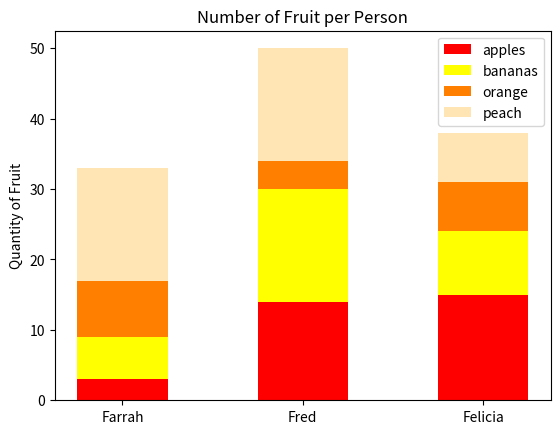

Reproduce this figure in Python. (Note: this script raises an exception after producing the figure.)
#!/usr/bin/env python3
"""Function creates a Bar graph"""

import numpy as np
import matplotlib.pyplot as plt

np.random.seed(5)
fruit = np.random.randint(0, 20, (4, 3))

# your code here
# the bars and labels
appleBar = plt.bar(['Farrah', 'Fred', 'Felicia'], fruit[0], width=.5,
                   color='red', label='apples')
bananaBar = plt.bar(['Farrah', 'Fred', 'Felicia'], fruit[1], width=.5,
                    color='yellow', label='bananas', bottom=fruit[0])
orangeBar = plt.bar(['Farrah', 'Fred', 'Felicia'], fruit[2], width=.5,
                    color='#ff8000', label='orange',
                    bottom=fruit[0] + fruit[1])
peachBar = plt.bar(['Farrah', 'Fred', 'Felicia'], fruit[3], width=.5,
                   color='#ffe5b4', label='peach',
                   bottom=fruit[0] + fruit[1] + fruit[2])
plt.legend()

# design of the graph
plt.ylabel('Quantity of Fruit')
plt.title('Number of Fruit per Person')
plt.ylim(0, 80, 10)
plt.show()
